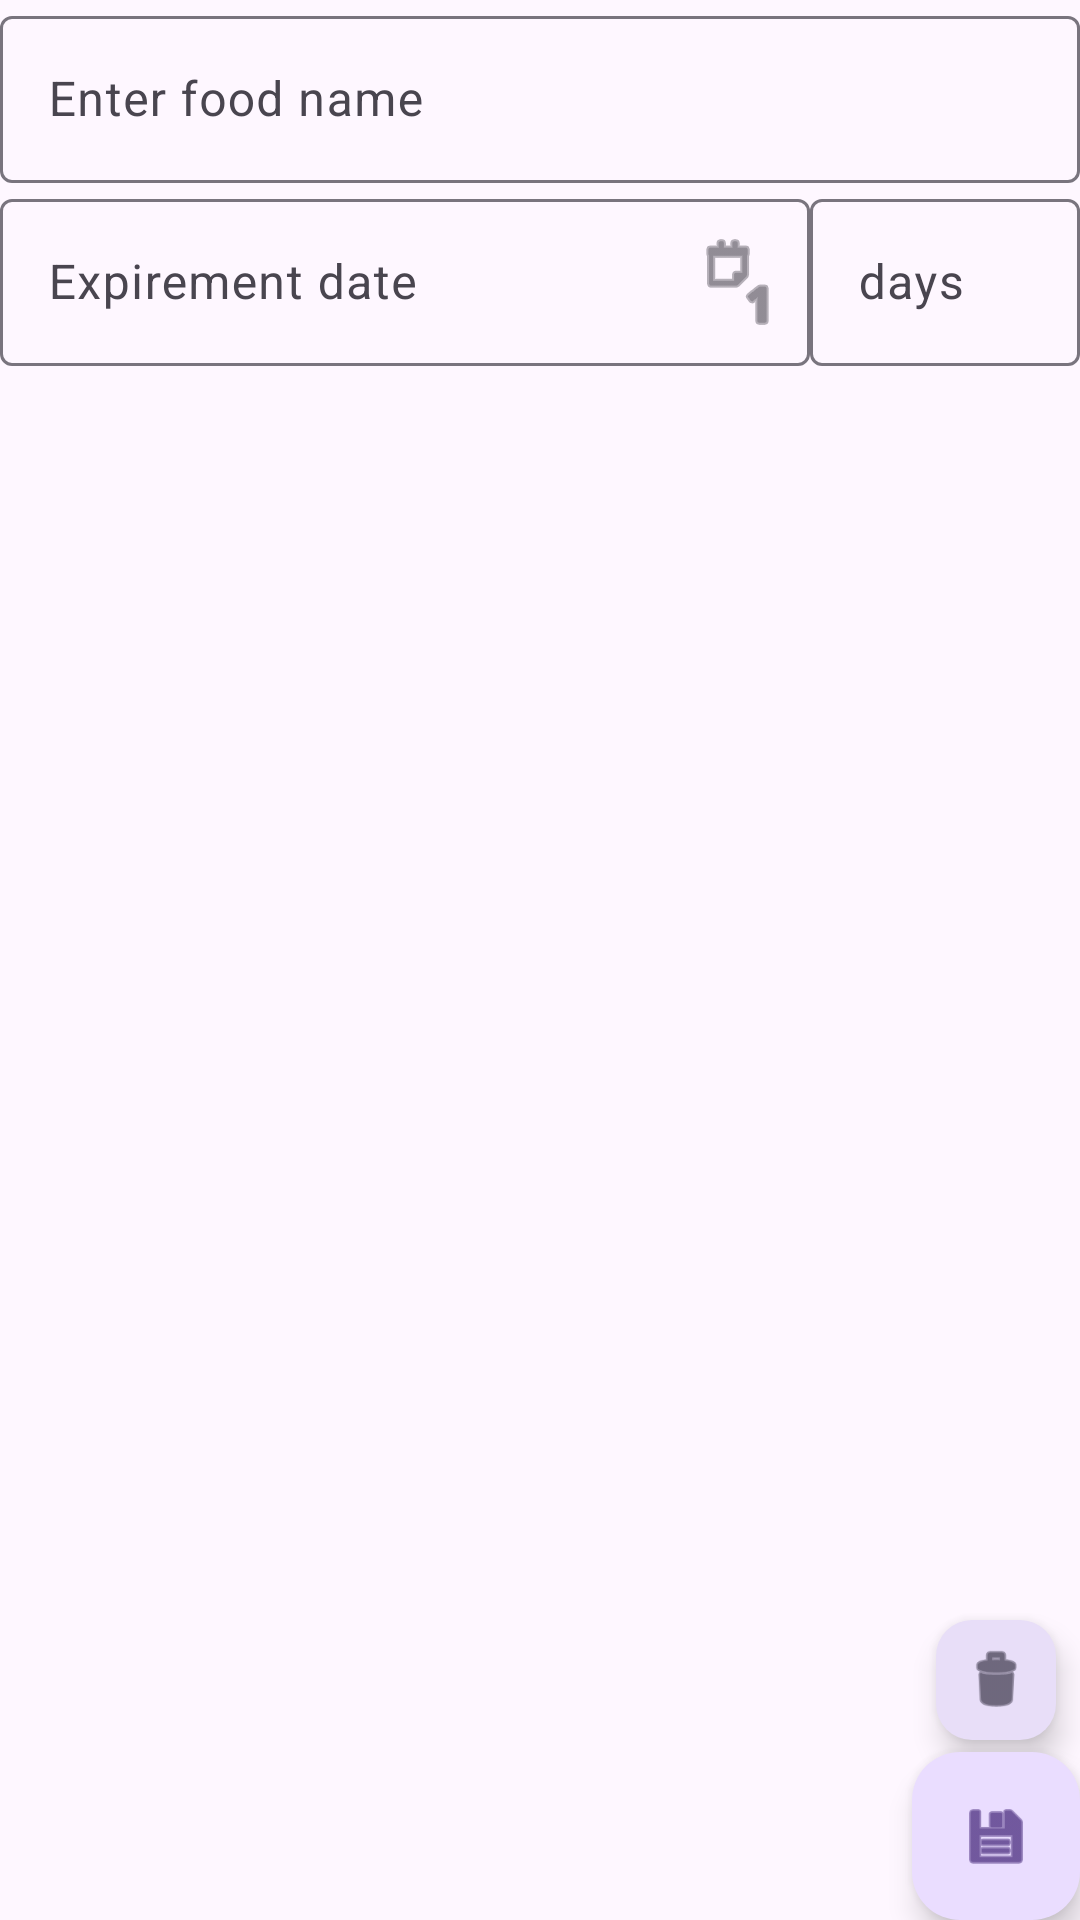

The Android layout XML behind this screen, and the referenced resources:
<!-- AndroidManifest.xml: application theme Theme.Fridgeapp1 -->
<!-- res/layout/fragment_edit_food.xml -->
<?xml version="1.0" encoding="utf-8"?>
<androidx.constraintlayout.widget.ConstraintLayout
    xmlns:android="http://schemas.android.com/apk/res/android"
    xmlns:app="http://schemas.android.com/apk/res-auto"
    android:layout_width="match_parent"
    android:layout_height="match_parent"
    xmlns:tools="http://schemas.android.com/tools"
    android:padding="@dimen/margin"
    android:focusableInTouchMode="true">

    <com.google.android.material.textfield.TextInputLayout
        android:id="@+id/input_data_food_name_layout"
        android:layout_width="match_parent"
        android:layout_height="wrap_content"
        android:hint="@string/enter_food_name"
        app:layout_constraintTop_toTopOf="parent">

        <com.google.android.material.textfield.TextInputEditText
            android:id="@+id/input_data_food_name"
            android:layout_width="match_parent"
            android:layout_height="wrap_content"
            />
    </com.google.android.material.textfield.TextInputLayout>

    <com.google.android.material.textfield.TextInputLayout
        android:id="@+id/input_data_expire_date_layout"
        android:layout_width="0dp"
        android:layout_height="wrap_content"
        android:hint="@string/expirement_date"
        app:endIconMode="custom"
        app:endIconDrawable="@android:drawable/ic_menu_day"
        app:layout_constraintTop_toBottomOf="@id/input_data_food_name_layout"
        app:layout_constraintRight_toLeftOf="@id/input_data_expire_days_layout"
        app:layout_constraintLeft_toLeftOf="parent"
        app:layout_constraintHorizontal_weight="3">

        <com.google.android.material.textfield.TextInputEditText
            android:id="@+id/input_data_expire_date"
            android:layout_width="match_parent"
            android:layout_height="wrap_content"
            tools:text="01.01.1970" />
    </com.google.android.material.textfield.TextInputLayout>

    <com.google.android.material.textfield.TextInputLayout
        android:id="@+id/input_data_expire_days_layout"
        android:layout_width="0dp"
        android:layout_height="wrap_content"
        android:hint="@string/days"
        android:minWidth="48dp"
        app:layout_constraintLeft_toRightOf="@id/input_data_expire_date_layout"
        app:layout_constraintRight_toRightOf="parent"
        app:layout_constraintTop_toBottomOf="@id/input_data_food_name_layout"
        app:layout_constraintHorizontal_weight="1">

        <com.google.android.material.textfield.TextInputEditText
            android:id="@+id/input_data_expire_days"
            android:layout_width="match_parent"
            android:inputType="number"
            android:layout_height="wrap_content"
            android:minWidth="48dp"
            android:maxLength="9"
            tools:text="157" />
    </com.google.android.material.textfield.TextInputLayout>

    <com.google.android.material.floatingactionbutton.FloatingActionButton
        android:id="@+id/btnDelete"
        style="?attr/floatingActionButtonSmallSecondaryStyle"
        android:layout_width="wrap_content"
        android:layout_height="wrap_content"
        android:contentDescription="@string/delete"
        android:layout_marginBottom="@dimen/margin_between_elements"
        android:src="@android:drawable/ic_menu_delete"
        app:layout_constraintBottom_toTopOf="@+id/btnAccept"
        app:layout_constraintEnd_toEndOf="@+id/btnAccept"
        app:layout_constraintHorizontal_bias="0.5"
        app:layout_constraintStart_toStartOf="@+id/btnAccept" />

    <com.google.android.material.floatingactionbutton.FloatingActionButton
        android:id="@+id/btnAccept"
        android:layout_width="wrap_content"
        android:layout_height="wrap_content"
        android:contentDescription="@string/confirm_creating"
        android:src="@android:drawable/ic_menu_save"
        app:layout_constraintBottom_toBottomOf="parent"
        app:layout_constraintRight_toRightOf="parent" />

</androidx.constraintlayout.widget.ConstraintLayout>
<!-- resources referenced by this layout -->
<resources>
  <string name="confirm_creating">Confirm creating</string>
  <string name="days">days</string>
  <string name="delete">Delete</string>
  <string name="enter_food_name">Enter food name</string>
  <string name="expirement_date">Expirement date</string>
  <style name="Theme.Fridgeapp1" parent="Theme.Material3.DayNight.NoActionBar">
          
          <item name="colorPrimary">@android:color/system_primary_light</item>
          <item name="colorPrimaryVariant">@android:color/system_primary_container_light</item>
          <item name="colorOnPrimary">@color/white</item>
          
          <item name="colorSecondary">@android:color/system_secondary_light</item>
          <item name="colorSecondaryVariant">@android:color/system_secondary_container_light</item>
          <item name="colorOnSecondary">@color/white</item>
          
          <item name="android:statusBarColor">?attr/colorPrimaryVariant</item>
          
      </style>
  <!-- not gathered from this repository: default colours our renderer supplied (Android Studio template values) -->
  <color name="white">#FFFFFFFF</color>
</resources>
